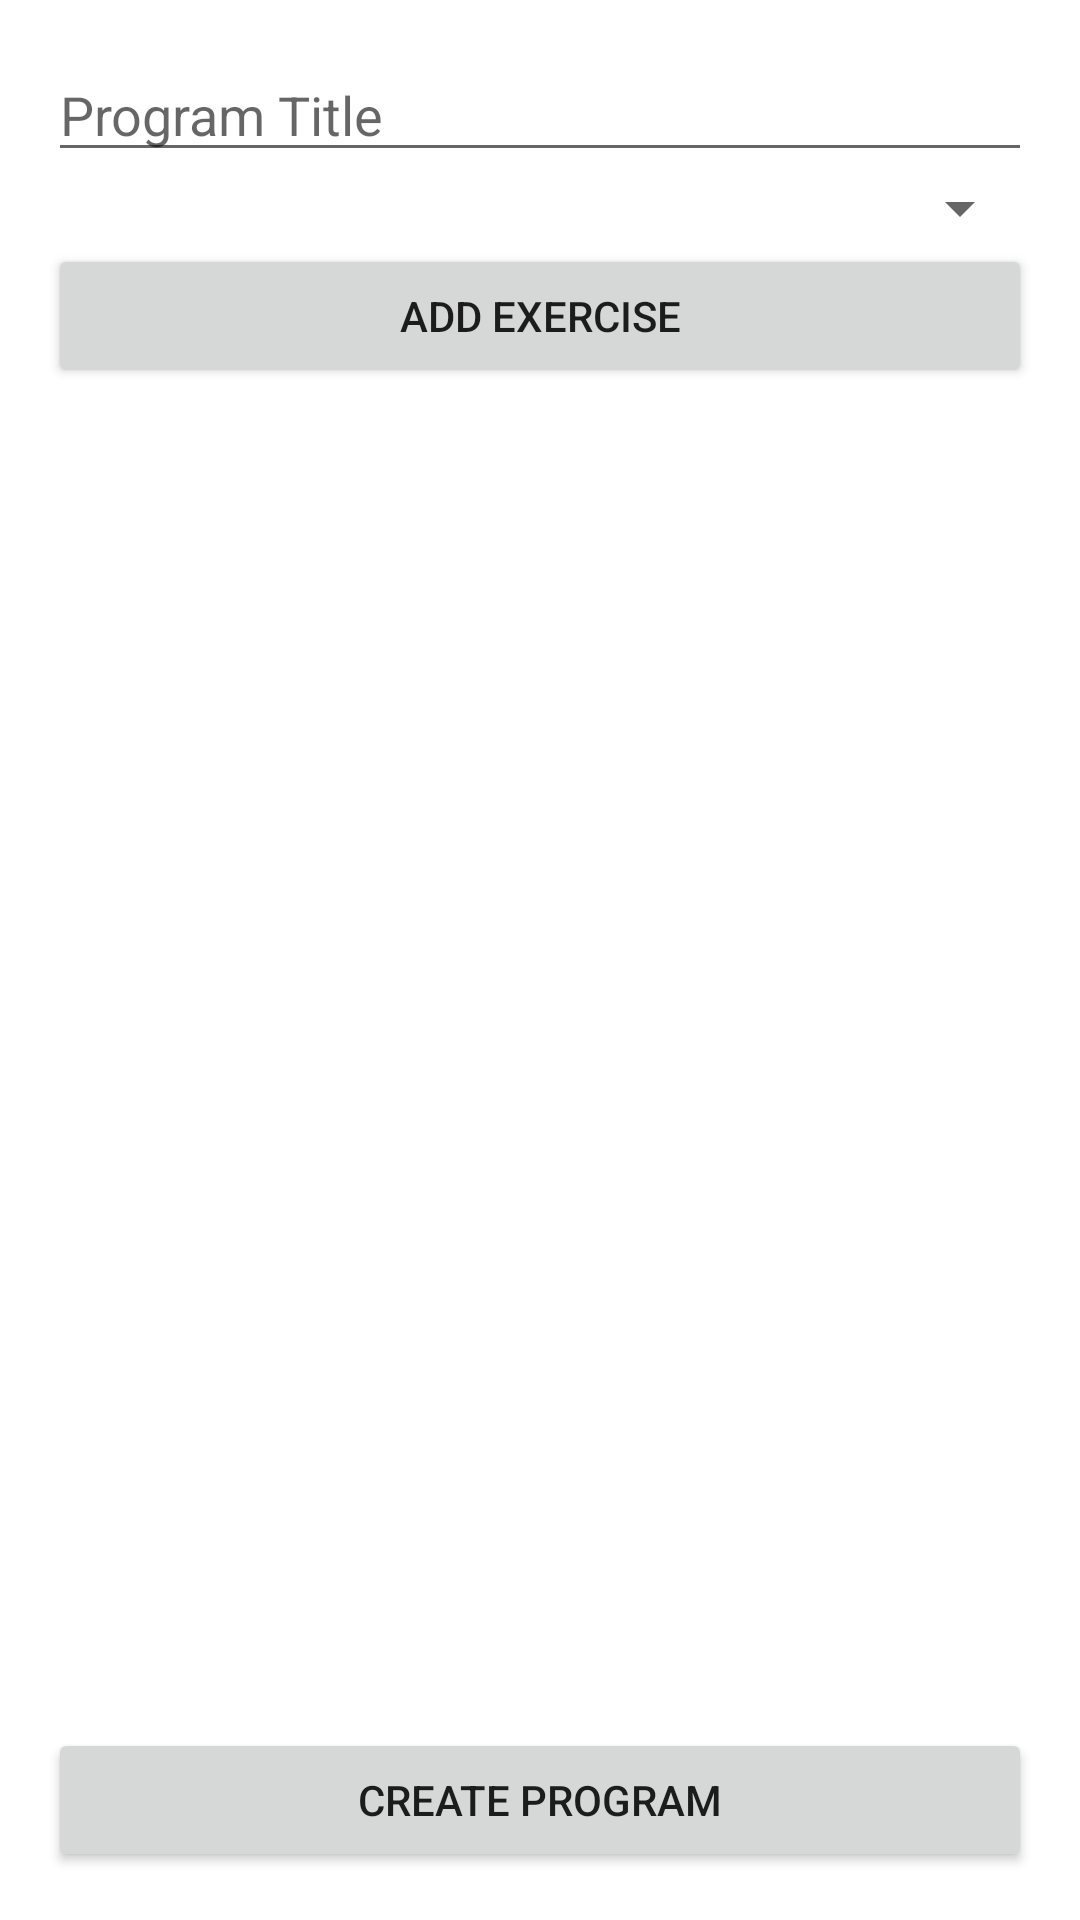

Produce the Android XML layout that renders to this screen, including the resource entries it uses.
<!-- AndroidManifest.xml: application theme Theme.GymApp -->
<!-- res/layout/activity_new_program.xml -->
<?xml version="1.0" encoding="utf-8"?>
<LinearLayout xmlns:android="http://schemas.android.com/apk/res/android"
    android:layout_width="match_parent"
    android:layout_height="match_parent"
    android:orientation="vertical"
    android:padding="16dp">

    <EditText
        android:id="@+id/etProgramTitle"
        android:layout_width="match_parent"
        android:layout_height="wrap_content"
        android:hint="Program Title" />

    <Spinner
        android:id="@+id/spCategory"
        android:layout_width="match_parent"
        android:layout_height="wrap_content" />

    <Button
        android:id="@+id/btnAddExercise"
        android:layout_width="match_parent"
        android:layout_height="wrap_content"
        android:text="Add Exercise" />

    <ListView
        android:id="@+id/listViewSelectedExercises"
        android:layout_width="match_parent"
        android:layout_height="0dp"
        android:layout_weight="1" />

    <Button
        android:id="@+id/btnCreateProgram"
        android:layout_width="match_parent"
        android:layout_height="wrap_content"
        android:text="Create Program" />
</LinearLayout>
<!-- resources referenced by this layout -->
<resources>
  <style name="Theme.GymApp" parent="Base.Theme.GymApp" />
  <style name="Base.Theme.GymApp" parent="Theme.MaterialComponents.DayNight.NoActionBar">
          
          <item name="colorPrimary">@color/teal_700</item>
          <item name="colorPrimaryVariant">@color/teal_700</item>
          <item name="colorOnPrimary">@color/white</item>
          <item name="colorSecondary">@color/teal_200</item>
          <item name="colorSecondaryVariant">@color/teal_200</item>
          <item name="colorOnSecondary">@color/black</item>
      </style>
  <color name="teal_700">#00796B</color>
  <color name="white">#FFFFFF</color>
  <color name="teal_200">#80CBC4</color>
  <color name="black">#000000</color>
</resources>
